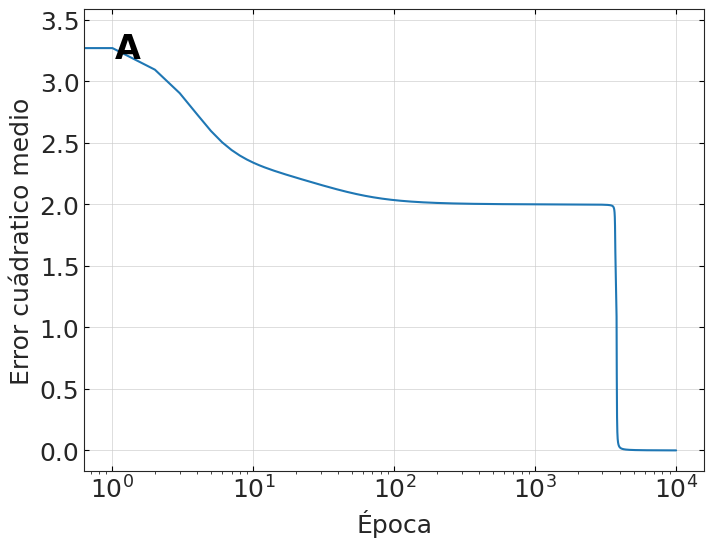

Python code for this plot: (Note: this script raises an exception after producing the figure.)
import numpy as np
import matplotlib.pyplot as plt

#Ploteo 
import seaborn as sns
#sns.axes_style("whitegrid")
sns.set_style("ticks")

# Funcion de activacion
def act(x):
    return np.tanh(x)
def dact(x):
    return 1 - np.tanh(x) ** 2
# Funcion de coste (error cuadratico medio)
def mse_loss(y, O):
    E = (y - O) ** 2
    return 0.5*np.sum(E)

# Datos de entrada y salida para XOR
x_train = np.array([[-1, -1], [-1, 1], [1, -1], [1, 1]])  # Entradas
y_train = np.array([[-1], [1], [1], [-1]])  # Salidas

#Arquitectura de la red
input_size = 2
hidden_size = 2
output_size = 1
learning_rate = 0.05
num_epochs = 10000
epochs = [i for i in range(0, num_epochs)]
num_exps = 10
num_test = len(x_train)

fig1, ax1 = plt.subplots(figsize=(8,6)) 
fig2, ax2 = plt.subplots(figsize=(8,6)) 
fig3, ax3 = plt.subplots(figsize=(8,6)) 
fig4, ax4 = plt.subplots(figsize=(8,6)) 

loss_prom = np.zeros(num_epochs)
accs_prom = np.zeros(num_epochs)
epochs_prom = []
epoch_aux = 0

for n in range(num_exps):
    print("Experimento número: ", n)
    loss = np.zeros(num_epochs)
    accs = np.zeros(num_epochs)

    # Pesos iniciales aleatorios
    w = np.random.uniform(-1,1,size=(hidden_size, input_size))   #filas #columnas
    W = np.random.uniform(-1,1,size=(output_size, hidden_size)) 
    b1 = np.random.uniform(-1,1,size=(1,hidden_size)).reshape(-1, 1)
    b2 = np.random.uniform(-1,1,size=(1,output_size)).reshape(-1, 1) 

    for epoch in epochs:
        #print("epoch",epoch)
        acc = 0  
        for u in range(num_test):

            x = x_train[u].reshape(-1, 1)
            y = y_train[u].reshape(-1, 1)

            # Forward propagation
            h1 = np.dot(w, x) + b1 #input de la capa oculta
            V = act(h1) #output de la capa oculta
            h2 = np.dot(W, V) + b2 #input de la capa de salida
            O = act(h2) #output de la capa de salida

            # Cálculo de la pérdida
            loss[epoch] += mse_loss(y, O)
            loss_prom[epoch] += mse_loss(y, O)

            #Calculo de la precision 
  
            if(abs(O - y) < 0.1*abs(y)):
                acc += 1

            # Backpropagation
            delta2 = dact(h2)*(y-O)
            delta1 = dact(h1)*np.dot(W.T,delta2)

            # Actualización de pesos
            W += learning_rate*np.dot(delta2, V.T) 
            b2 += learning_rate*delta2*(1) 
            w += learning_rate*np.dot(delta1, x.T) 
            b1 += learning_rate*delta1*(1) 

            #if (epoch == num_epochs-1):
                #print("Output ", O)
                #print("W ", W)
                #print("w ", w)
        
        accs[epoch] += acc/num_test
        accs_prom[epoch] += acc/num_test

        #if epoch % 500 == 0:
        #    print(f'Epoch {epoch}: Loss = {loss[epoch]}')

    found_epoch = False
    for epoch in range(num_epochs-1, -1, -1):
        if (loss[epoch] > 0.1 and not found_epoch):
            epoch_aux = epoch
            found_epoch = True
        if found_epoch:
            break
    if(loss[-1] < 0.1):
        epochs_prom.append(epoch_aux)

    print("Entrenamiento " + str(n) + " completado.")

    ax1.semilogx(epochs, loss, "-")
    ax1.set_xlabel(r"Época", fontsize=18)
    ax1.set_ylabel(r"Error cuádratico medio", fontsize=18)
    ax1.tick_params(direction='in', top=True, right=True, left=True, bottom=True)
    ax1.tick_params(axis='x', rotation=0, labelsize=18, color='black')
    ax1.tick_params(axis='y', labelsize=18, color='black')
    #ax1.set_xlim(0, 10000)
    ax1.text(0.05, 0.95, r'A' , transform=ax1.transAxes, fontsize=24, verticalalignment='top', fontweight='bold', color="black")
    ax1.grid(True, linewidth=0.5, linestyle='-', alpha=0.9)
    fig1.savefig(f"../Redes-Neuronales/Practica_4/resultados/ej1a/mse_ej1a.pdf")
    fig1.savefig(f"../Redes-Neuronales/Practica_4/resultados/ej1a/mse_ej1a.png", dpi=600)

    ax2.semilogx(epochs, accs, "-")
    ax2.set_xlabel(r"Época", fontsize=18)
    ax2.set_ylabel(r"Precisión", fontsize=18)
    ax2.tick_params(direction='in', top=True, right=True, left=True, bottom=True)
    ax2.tick_params(axis='x', rotation=0, labelsize=18, color='black')
    ax2.tick_params(axis='y', labelsize=18, color='black')
    #ax2.set_xlim(0, 10000)
    ax2.text(0.05, 0.95, r'B' , transform=ax2.transAxes, fontsize=24, verticalalignment='top', fontweight='bold', color="black")
    ax2.grid(True, linewidth=0.5, linestyle='-', alpha=0.9)
    fig2.savefig(f"../Redes-Neuronales/Practica_4/resultados/ej1a/acc_ej1a.pdf")
    fig2.savefig(f"../Redes-Neuronales/Practica_4/resultados/ej1a/acc_ej1a.png", dpi=600)

print(epochs_prom)
print("Epoca de convergencia", np.mean(epochs_prom))

loss_prom = loss_prom/num_exps
accs_prom = accs_prom/num_exps

if len(epochs) == len(loss_prom) == len(accs_prom):
    # Combina los arrays en una sola matriz
    data = np.column_stack((epochs, loss_prom, accs_prom))

    # Especifica el nombre de archivo en el que deseas guardar los datos
    file_name = "../Redes-Neuronales/Practica_4/resultados/ej1a/prom_ej1a.txt"

    # Guarda los datos en el archivo de texto
    np.savetxt(file_name, data, fmt="%d %.6f %.6f")